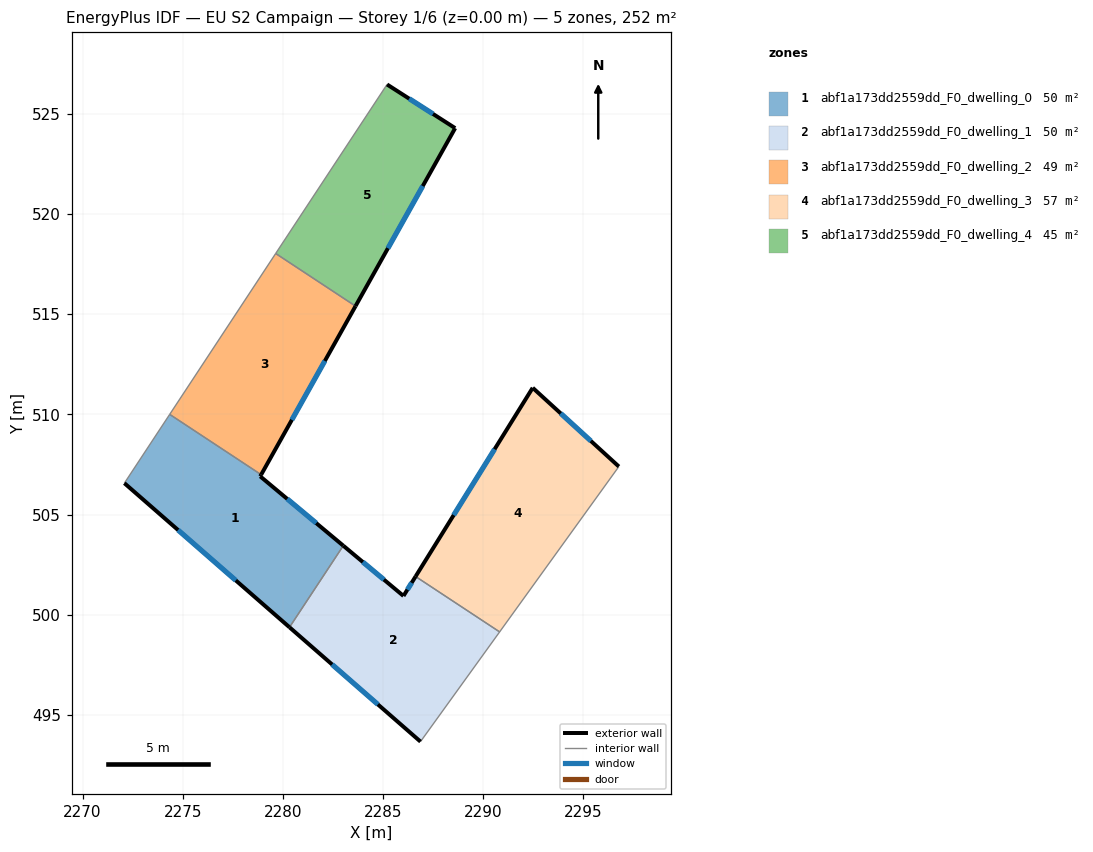
=== STOREY PLAN SPEC (per zone: floor XY polygon, exterior-wall plan segments, windows/doors) ===
zone 1: abf1a173dd2559dd_F0_dwelling_0  (50.4 m²)
  floor: (2278.92, 506.99) (2278.87, 506.91) (2283.02, 503.45) (2280.33, 499.37) (2272.09, 506.57) (2274.35, 510.00)
  exterior wall: (2278.87, 506.91) – (2278.92, 506.99)  [0.1 m]
  exterior wall: (2283.02, 503.45) – (2278.87, 506.91)  [5.4 m]
    window: (2281.67, 504.57) – (2280.22, 505.78)  [2.0 m²]
  exterior wall: (2272.09, 506.57) – (2280.33, 499.37)  [10.9 m]
    window: (2274.77, 504.23) – (2277.65, 501.71)  [4.0 m²]
  interior walls: 3
zone 2: abf1a173dd2559dd_F0_dwelling_1  (50.4 m²)
  floor: (2290.82, 499.14) (2286.87, 493.67) (2280.33, 499.37) (2283.02, 503.45) (2286.02, 500.94) (2286.62, 501.91)
  exterior wall: (2280.33, 499.37) – (2286.87, 493.67)  [8.7 m]
    window: (2282.46, 497.52) – (2284.74, 495.52)  [3.2 m²]
  exterior wall: (2286.02, 500.94) – (2283.02, 503.45)  [3.9 m]
    window: (2285.04, 501.75) – (2283.99, 502.63)  [1.4 m²]
  exterior wall: (2286.62, 501.91) – (2286.02, 500.94)  [1.1 m]
    window: (2286.43, 501.59) – (2286.22, 501.25)  [0.4 m²]
  interior walls: 3
zone 3: abf1a173dd2559dd_F0_dwelling_2  (49.2 m²)
  floor: (2283.63, 515.40) (2278.92, 506.99) (2274.35, 510.00) (2279.64, 518.03)
  exterior wall: (2278.92, 506.99) – (2283.63, 515.40)  [9.6 m]
    window: (2280.45, 509.72) – (2282.09, 512.67)  [3.5 m²]
  interior walls: 3
zone 4: abf1a173dd2559dd_F0_dwelling_3  (57.3 m²)
  floor: (2296.77, 507.39) (2290.82, 499.14) (2286.62, 501.91) (2292.47, 511.33)
  exterior wall: (2292.47, 511.33) – (2286.62, 501.91)  [11.1 m]
    window: (2290.57, 508.26) – (2288.52, 504.97)  [4.1 m²]
  exterior wall: (2296.77, 507.39) – (2292.47, 511.33)  [5.8 m]
    window: (2295.37, 508.67) – (2293.87, 510.05)  [2.1 m²]
  interior walls: 2
zone 5: abf1a173dd2559dd_F0_dwelling_4  (44.6 m²)
  floor: (2288.60, 524.29) (2283.63, 515.40) (2279.64, 518.03) (2285.20, 526.46)
  exterior wall: (2288.60, 524.29) – (2285.20, 526.46)  [4.0 m]
    window: (2287.49, 524.99) – (2286.30, 525.76)  [1.5 m²]
  exterior wall: (2283.63, 515.40) – (2288.60, 524.29)  [10.2 m]
    window: (2285.24, 518.29) – (2286.98, 521.40)  [3.7 m²]
  interior walls: 2

=== DERIVED (storey summary) ===
Building: EU S2 Campaign
Storey: 1 of 6  (floor level z = 0.00 m)
Storey gross floor area: 251.9 m²
Zones on this storey: 5
  - abf1a173dd2559dd_F0_dwelling_0: floor 50.4 m²; exterior wall 16.4 m (49.3 m²); 2 window(s) 6.0 m²; WWR 12.1%
  - abf1a173dd2559dd_F0_dwelling_1: floor 50.4 m²; exterior wall 13.7 m (41.2 m²); 3 window(s) 5.0 m²; WWR 12.2%
  - abf1a173dd2559dd_F0_dwelling_2: floor 49.2 m²; exterior wall 9.6 m (28.9 m²); 1 window(s) 3.5 m²; WWR 12.2%
  - abf1a173dd2559dd_F0_dwelling_3: floor 57.3 m²; exterior wall 16.9 m (50.7 m²); 2 window(s) 6.2 m²; WWR 12.2%
  - abf1a173dd2559dd_F0_dwelling_4: floor 44.6 m²; exterior wall 14.2 m (42.7 m²); 2 window(s) 5.2 m²; WWR 12.2%
Zone adjacency (shared interzone walls):
  - abf1a173dd2559dd_F0_dwelling_0 ↔ abf1a173dd2559dd_F0_dwelling_1
  - abf1a173dd2559dd_F0_dwelling_0 ↔ abf1a173dd2559dd_F0_dwelling_2
  - abf1a173dd2559dd_F0_dwelling_1 ↔ abf1a173dd2559dd_F0_dwelling_3
  - abf1a173dd2559dd_F0_dwelling_2 ↔ abf1a173dd2559dd_F0_dwelling_4